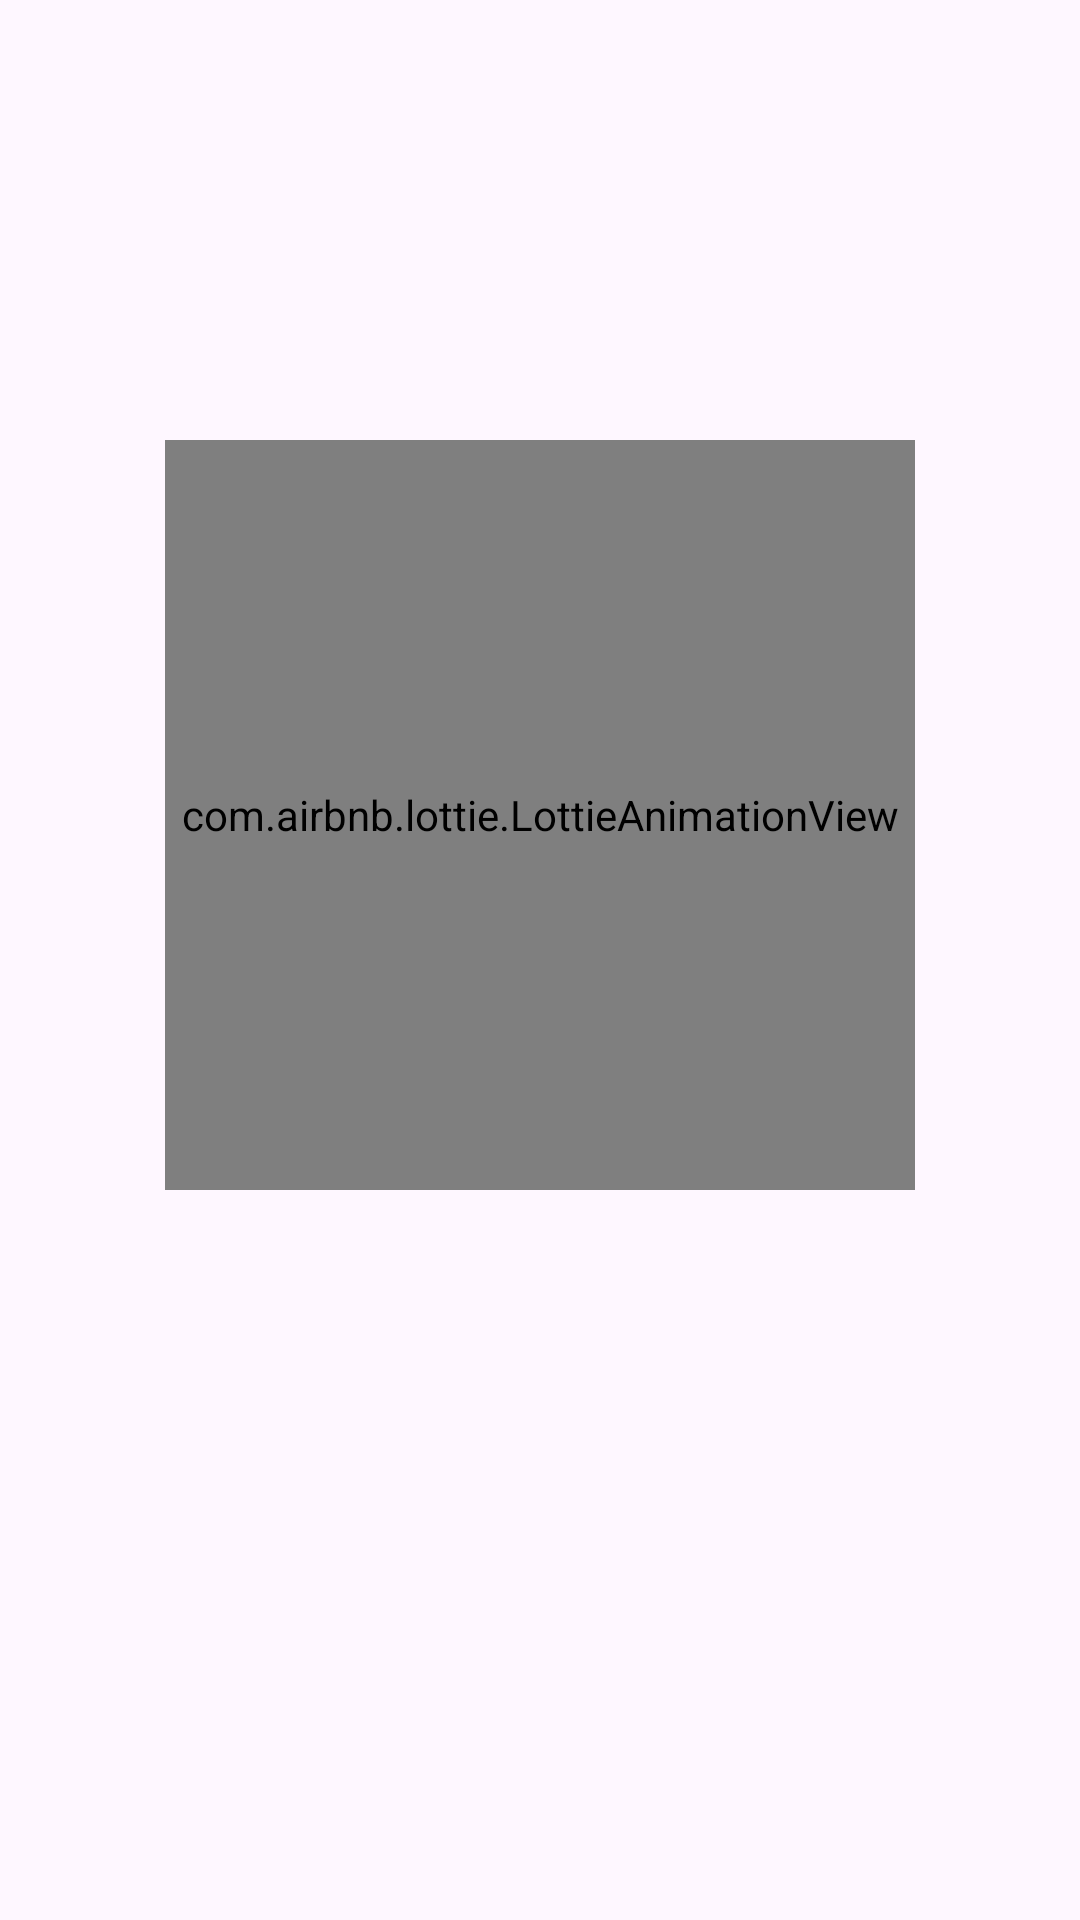

Reconstruct the res/layout file that produces this screen, plus the resources it refers to.
<!-- AndroidManifest.xml: application theme Theme.MovieApp -->
<!-- res/layout/fragment_onboarding_item.xml -->
<?xml version="1.0" encoding="utf-8"?>
<androidx.constraintlayout.widget.ConstraintLayout xmlns:android="http://schemas.android.com/apk/res/android"
    xmlns:app="http://schemas.android.com/apk/res-auto"
    xmlns:tools="http://schemas.android.com/tools"
    android:layout_width="match_parent"
    tools:context=".presentation.onboarding.OnboardingItemFragment"
    android:layout_height="match_parent">

    <com.airbnb.lottie.LottieAnimationView
        android:id="@+id/lav_onboarding"
        android:layout_width="250dp"
        android:layout_height="250dp"
        android:layout_margin="30dp"
        android:layout_marginBottom="144dp"
        android:scaleType="centerCrop"
        app:layout_constraintBottom_toTopOf="@+id/tv_title"
        app:layout_constraintEnd_toEndOf="parent"
        app:layout_constraintHorizontal_bias="0.5"
        app:layout_constraintStart_toStartOf="parent"
        app:layout_constraintTop_toTopOf="parent"
        app:layout_constraintVertical_chainStyle="packed"
        app:lottie_autoPlay="true"
        app:lottie_loop="true"
        app:lottie_rawRes="@raw/movie" />

    <com.google.android.material.textview.MaterialTextView
        android:id="@+id/tv_title"
        android:layout_width="0dp"
        android:layout_height="wrap_content"
        android:layout_marginStart="24dp"
        android:layout_marginTop="32dp"
        android:layout_marginEnd="24dp"
        android:gravity="center"
        android:textColor="@color/dark_blue"
        android:textSize="20sp"
        android:textStyle="bold"
        app:layout_constraintBottom_toTopOf="@+id/tv_desc"
        app:layout_constraintEnd_toEndOf="parent"
        app:layout_constraintHorizontal_bias="0.5"
        app:layout_constraintStart_toStartOf="parent"
        app:layout_constraintTop_toBottomOf="@+id/lav_onboarding"
        tools:text="@string/onboarding_title_1" />

    <com.google.android.material.textview.MaterialTextView
        android:id="@+id/tv_desc"
        android:layout_width="0dp"
        android:layout_height="wrap_content"
        android:layout_marginStart="24dp"
        android:layout_marginTop="16dp"
        android:layout_marginEnd="24dp"
        android:gravity="center"
        android:textColor="@color/dark_blue"
        android:textSize="16sp"
        app:layout_constraintBottom_toBottomOf="parent"
        app:layout_constraintEnd_toEndOf="parent"
        app:layout_constraintHorizontal_bias="0.5"
        app:layout_constraintStart_toStartOf="parent"
        app:layout_constraintTop_toBottomOf="@+id/tv_title"
        tools:text="@string/onboarding_desc_1" />

</androidx.constraintlayout.widget.ConstraintLayout>
<!-- resources referenced by this layout -->
<resources>
  <color name="dark_blue">#312E81</color>
  <style name="Theme.MovieApp" parent="Base.Theme.MovieApp" />
  <style name="Base.Theme.MovieApp" parent="Theme.Material3.DayNight.NoActionBar">
          
          
          <item name="android:windowIsTranslucent">true</item>
          <item name="android:windowLightStatusBar">true</item>
          <item name="android:statusBarColor">@color/white</item>
      </style>
  <color name="white">#FFFFFFFF</color>
</resources>
